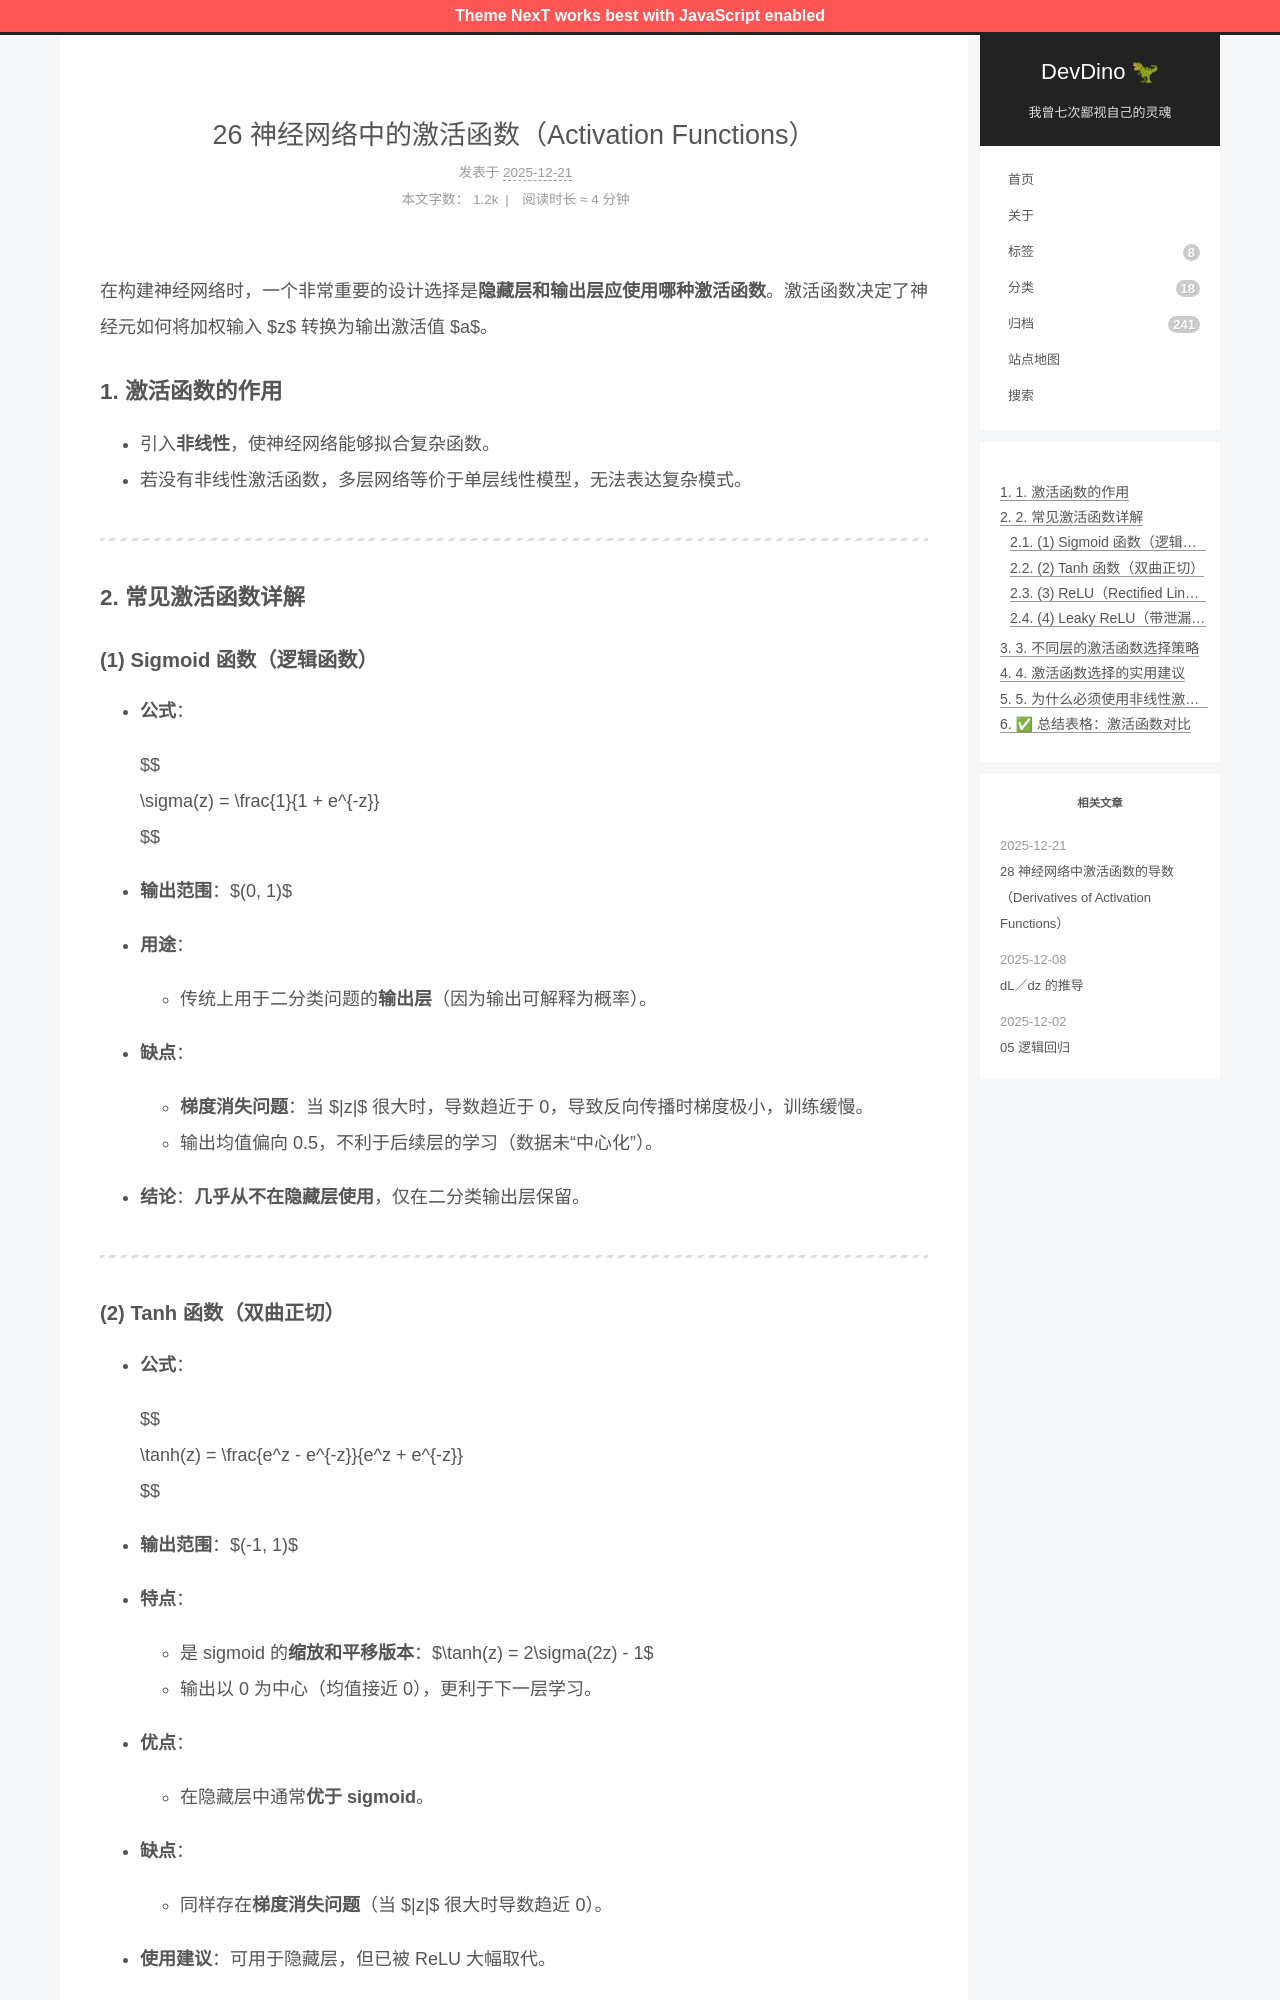

repository: afetmin/blog · page: 26 神经网络中的激活函数（Activation Functions）/index.html · generator: jekyll

---
title: 26 神经网络中的激活函数（Activation Functions）
date: 2025-12-21T19:27:08Z
lastmod: 2025-12-21T19:33:12Z
categories: 神经网络与深度学习
---

在构建神经网络时，一个非常重要的设计选择是**隐藏层和输出层应使用哪种激活函数**。激活函数决定了神经元如何将加权输入 $z$ 转换为输出激活值 $a$。

### 1. 激活函数的作用

- 引入**非线性**，使神经网络能够拟合复杂函数。
- 若没有非线性激活函数，多层网络等价于单层线性模型，无法表达复杂模式。

---

### 2. 常见激活函数详解

#### (1) Sigmoid 函数（逻辑函数）

- **公式**：

  $$
  \sigma(z) = \frac{1}{1 + e^{-z}}
  $$
- **输出范围**：$(0, 1)$
- **用途**：

  - 传统上用于二分类问题的**输出层**（因为输出可解释为概率）。
- **缺点**：

  - **梯度消失问题**：当 $|z|$ 很大时，导数趋近于 0，导致反向传播时梯度极小，训练缓慢。
  - 输出均值偏向 0.5，不利于后续层的学习（数据未“中心化”）。
- **结论**：**几乎从不在隐藏层使用**，仅在二分类输出层保留。

---

#### (2) Tanh 函数（双曲正切）

- **公式**：

  $$
  \tanh(z) = \frac{e^z - e^{-z}}{e^z + e^{-z}}
  $$
- **输出范围**：$(-1, 1)$
- **特点**：

  - 是 sigmoid 的**缩放和平移版本**：$\tanh(z) = 2\sigma(2z) - 1$
  - 输出以 0 为中心（均值接近 0），更利于下一层学习。
- **优点**：

  - 在隐藏层中通常**优于 sigmoid**。
- **缺点**：

  - 同样存在**梯度消失问题**（当 $|z|$ 很大时导数趋近 0）。
- **使用建议**：可用于隐藏层，但已被 ReLU 大幅取代。

---
